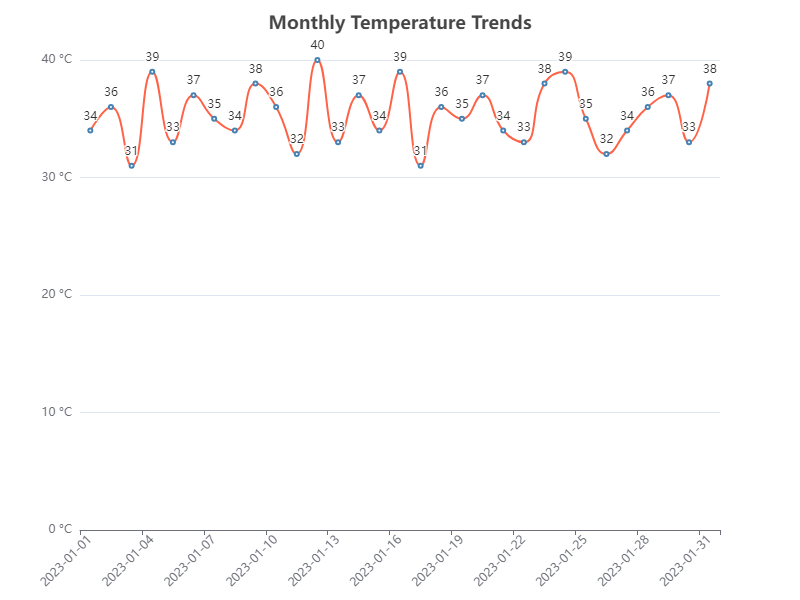

Values plotted in this chart, from the file beside it:
Date, Value
2023-01-01, 34
2023-01-02, 36
2023-01-03, 31
2023-01-04, 39
2023-01-05, 33
2023-01-06, 37
2023-01-07, 35
2023-01-08, 34
2023-01-09, 38
2023-01-10, 36
2023-01-11, 32
2023-01-12, 40
2023-01-13, 33
2023-01-14, 37
2023-01-15, 34
2023-01-16, 39
2023-01-17, 31
2023-01-18, 36
2023-01-19, 35
2023-01-20, 37
2023-01-21, 34
2023-01-22, 33
2023-01-23, 38
2023-01-24, 39
2023-01-25, 35
2023-01-26, 32
2023-01-27, 34
2023-01-28, 36
2023-01-29, 37
2023-01-30, 33
2023-01-31, 38
